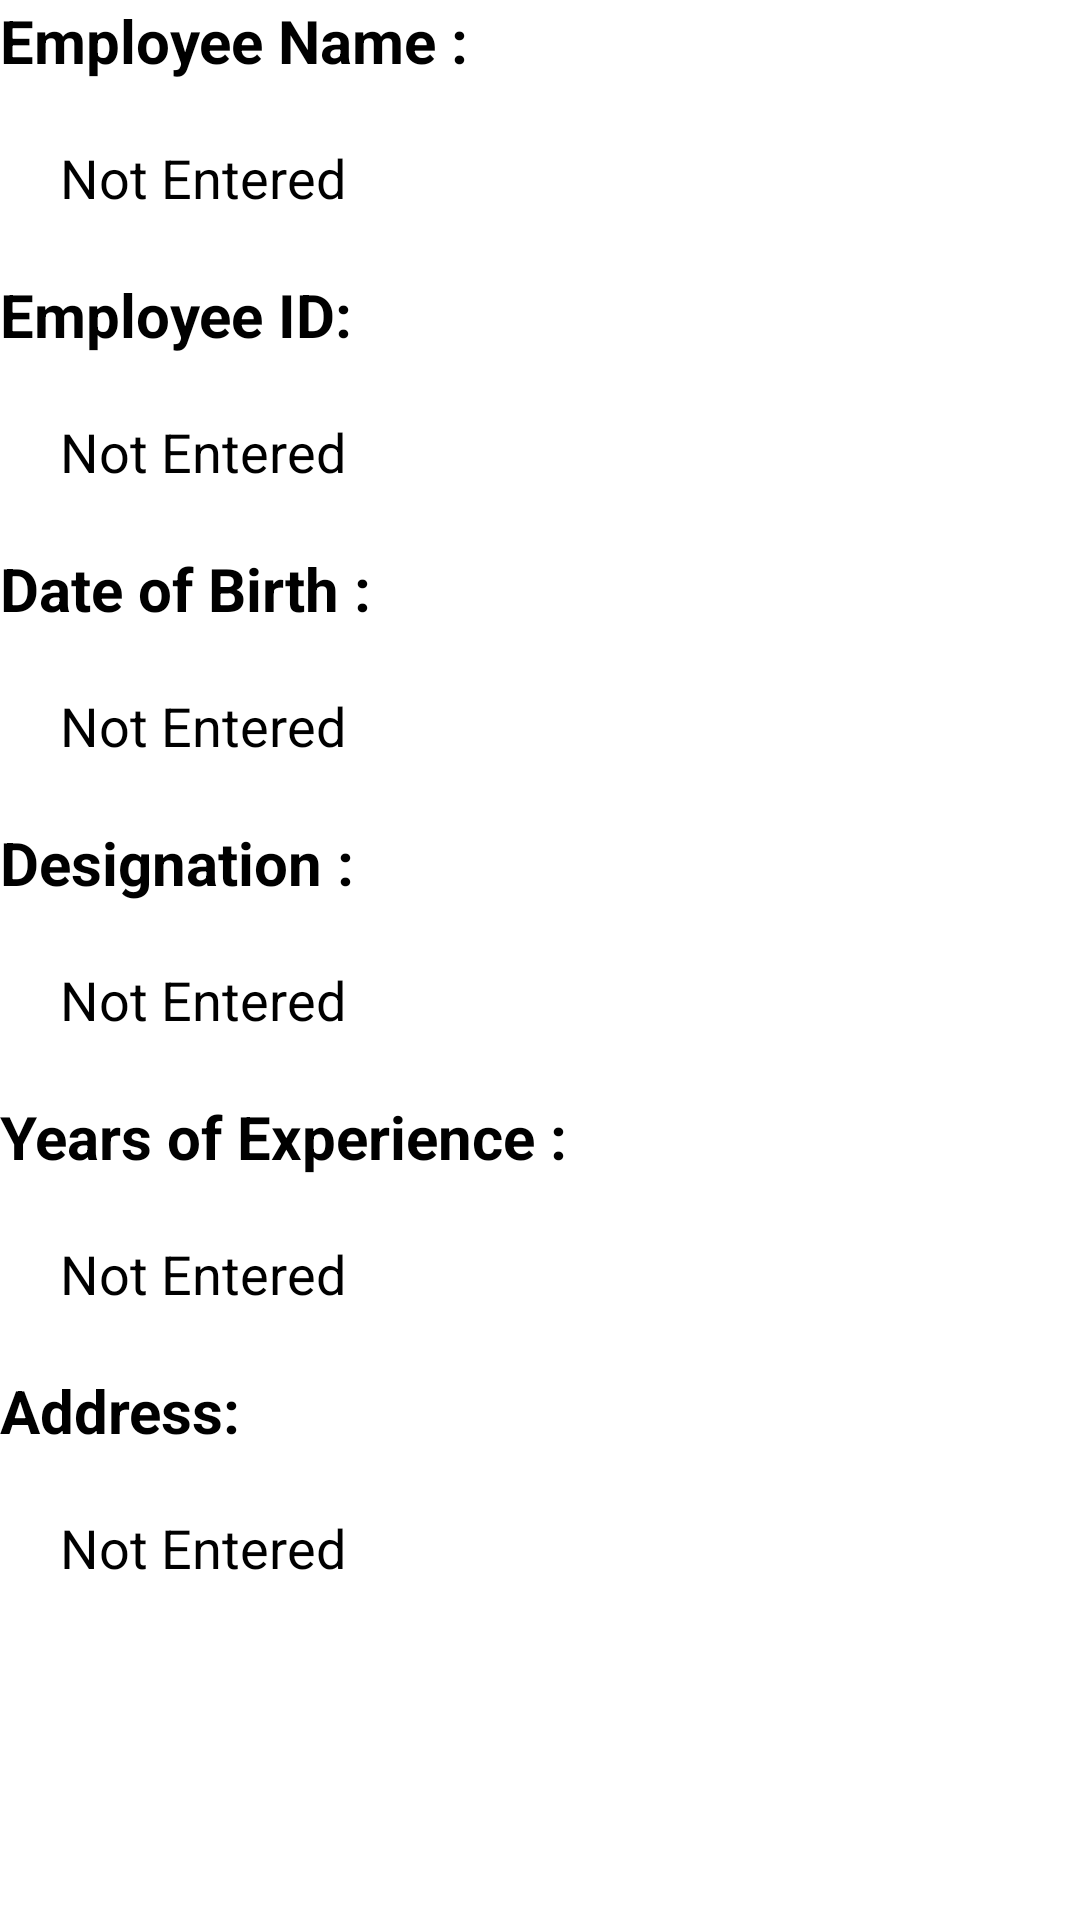

Produce the Android XML layout that renders to this screen, including the resource entries it uses.
<!-- AndroidManifest.xml: activity theme Theme.Employee -->
<!-- res/layout/activity_second.xml -->
<?xml version="1.0" encoding="utf-8"?>
<LinearLayout xmlns:android="http://schemas.android.com/apk/res/android"
    xmlns:app="http://schemas.android.com/apk/res-auto"
    xmlns:tools="http://schemas.android.com/tools"
    android:layout_width="match_parent"
    android:layout_height="match_parent"
    android:orientation="vertical"
    android:layout_margin="50dp"
    tools:context=".SecondActivity">

    <TextView
        android:layout_width="match_parent"
        android:layout_height="wrap_content"
        android:text="Employee Name :"
        android:textSize="20dp"
        android:textStyle="bold"
        />
    <TextView
        android:layout_width="match_parent"
        android:layout_height="wrap_content"
        android:id="@+id/name"
        android:layout_margin="20dp"
        android:hint="Not Entered"
        android:textSize="18dp"/>


    <TextView
        android:layout_width="match_parent"
        android:layout_height="wrap_content"
        android:text="Employee ID: "
        android:textSize="20dp"
        android:textStyle="bold"
        />

    <TextView
        android:layout_width="match_parent"
        android:layout_height="wrap_content"
        android:id="@+id/eid"
        android:hint="Not Entered"
        android:textSize="18dp"
        android:layout_margin="20dp"/>

    <TextView
        android:layout_width="match_parent"
        android:layout_height="wrap_content"
        android:text="Date of Birth :"
        android:textSize="20dp"
        android:textStyle="bold"
        />

    <TextView
        android:layout_width="match_parent"
        android:layout_height="wrap_content"
        android:id="@+id/dob"
        android:hint="Not Entered"
        android:textSize="18dp"
        android:layout_margin="20dp"/>

    <TextView
        android:layout_width="match_parent"
        android:layout_height="wrap_content"
        android:text="Designation :"
        android:textSize="20dp"
        android:textStyle="bold"
        />

    <TextView
        android:layout_width="match_parent"
        android:layout_height="wrap_content"
        android:id="@+id/design"
        android:hint="Not Entered"
        android:textSize="18dp"
        android:layout_margin="20dp"/>

    <TextView
        android:layout_width="match_parent"
        android:layout_height="wrap_content"
        android:text="Years of Experience :"
        android:textSize="20dp"
        android:textStyle="bold"
        />

    <TextView
        android:layout_width="match_parent"
        android:layout_height="wrap_content"
        android:id="@+id/yoe"
        android:hint="Not Entered"
        android:textSize="18dp"
        android:layout_margin="20dp"/>

    <TextView
        android:layout_width="match_parent"
        android:layout_height="wrap_content"
        android:text="Address:"
        android:textSize="20dp"
        android:textStyle="bold"
        />

    <TextView
        android:layout_width="match_parent"
        android:layout_height="wrap_content"
        android:id="@+id/addr"
        android:hint="Not Entered"
        android:textSize="18dp"
        android:layout_margin="20dp"/>


</LinearLayout>
<!-- resources referenced by this layout -->
<resources>
  <style name="Theme.Employee" parent="Base.Theme.Employee">
          
          <item name="android:navigationBarColor">@android:color/transparent</item>
          <item name="android:statusBarColor">@android:color/transparent</item>
          <item name="android:windowLightStatusBar">?attr/isLightTheme</item>
      </style>
</resources>
